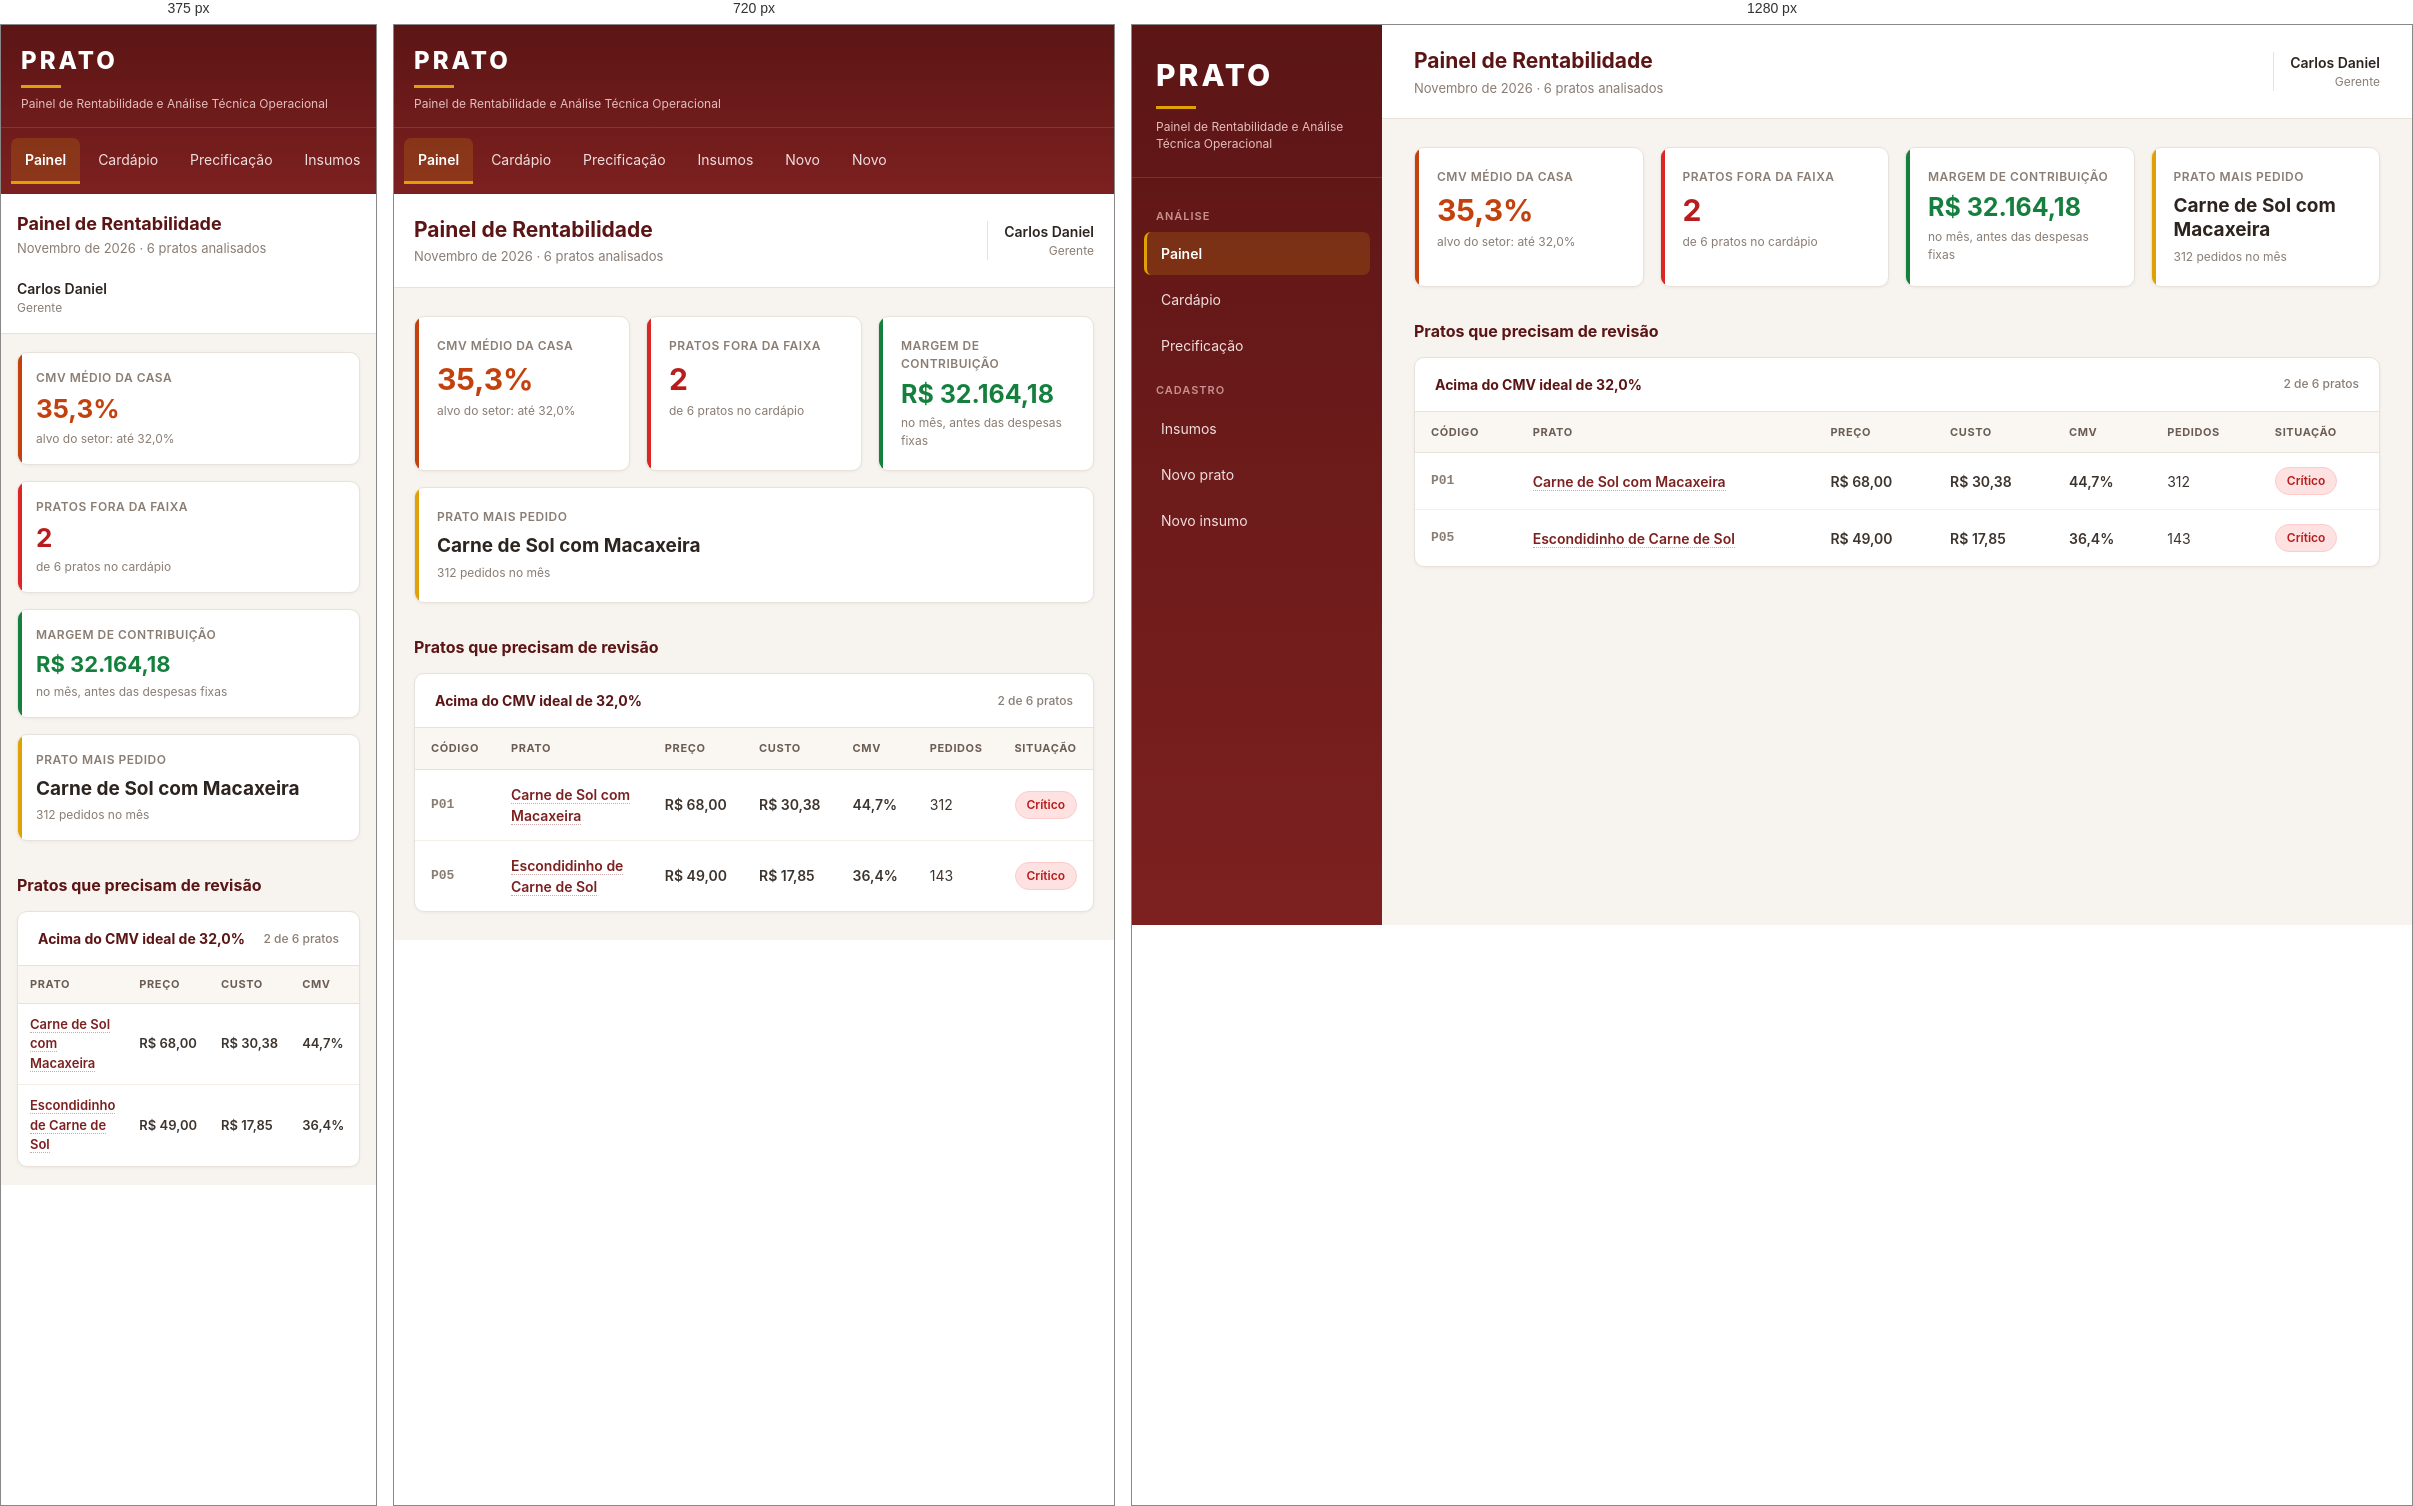
Rendered at 375 px, 720 px and 1280 px, left to right.

<!-- file: index.html -->
<!DOCTYPE html>
<html lang="pt-br">
<head>
    <meta charset="UTF-8">
    <meta name="viewport" content="width=device-width, initial-scale=1.0">
    <title>Painel de Rentabilidade - PRATO</title>
    <link rel="preconnect" href="https://fonts.googleapis.com">
    <link rel="preconnect" href="https://fonts.gstatic.com" crossorigin>
    <link href="https://fonts.googleapis.com/css2?family=Inter:wght@400;500;600;700;800&display=swap" rel="stylesheet">
    <link rel="stylesheet" href="estilo.css">
</head>
<body>

<div class="sistema">

    <!-- Menu lateral de navegação -->
    <aside class="menu-lateral">

        <div class="logo">
            <h1>PRATO</h1>
            <span class="barra-logo"></span>
            <p>Painel de Rentabilidade e Análise Técnica Operacional</p>
        </div>

        <nav>
                <p class="titulo-grupo">Análise</p>
                <a href="index.html" class="ativo">Painel</a>
                <a href="cardapio.html">Cardápio</a>
                <a href="precificacao.html">Precificação</a>
                <p class="titulo-grupo">Cadastro</p>
                <a href="insumos.html">Insumos</a>
                <a href="cadastrar-prato.html">Novo<span class="so-desktop"> prato</span></a>
                <a href="cadastrar-insumo.html">Novo<span class="so-desktop"> insumo</span></a>
        </nav>

    </aside>

    <!-- Área de conteúdo -->
    <div class="area-conteudo">

        <header class="topo">
            <div>
                <h2>Painel de Rentabilidade</h2>
                <p class="subtitulo">Novembro de 2026 &middot; 6 pratos analisados</p>
            </div>
            <div class="usuario">
                <span class="nome">Carlos Daniel</span>
                <span class="cargo">Gerente</span>
            </div>
        </header>

        <main>
            <div class="cards">
                <div class="card card-alerta">
                    <span class="rotulo">CMV médio da casa</span>
                    <span class="numero">35,3%</span>
                    <span class="nota">alvo do setor: até 32,0%</span>
                </div>
                <div class="card card-critico">
                    <span class="rotulo">Pratos fora da faixa</span>
                    <span class="numero">2</span>
                    <span class="nota">de 6 pratos no cardápio</span>
                </div>
                <div class="card card-bom">
                    <span class="rotulo">Margem de contribuição</span>
                    <span class="numero valor">R$ 32.164,18</span>
                    <span class="nota">no mês, antes das despesas fixas</span>
                </div>
                <div class="card">
                    <span class="rotulo">Prato mais pedido</span>
                    <span class="numero nome">Carne de Sol com Macaxeira</span>
                    <span class="nota">312 pedidos no mês</span>
                </div>
            </div>

            <h3>Pratos que precisam de revisão</h3>

            <div class="quadro">
                <div class="quadro-titulo">
                    Acima do CMV ideal de 32,0%
                    <span class="contagem">2 de 6 pratos</span>
                </div>
                <div class="tabela-rolagem">
                    <table>
                        <thead>
                            <tr>
                                <th class="esconde-celular">Código</th>
                                <th>Prato</th>
                                <th>Preço</th>
                                <th>Custo</th>
                                <th>CMV</th>
                                <th class="esconde-celular">Pedidos</th>
                                <th>Situação</th>
                            </tr>
                        </thead>
                        <tbody>
                            <tr>
                                <td class="codigo esconde-celular">P01</td>
                                <td class="destaque"><a href="ficha-p01.html">Carne de Sol com Macaxeira</a></td>
                                <td class="numero-tabela">R$ 68,00</td>
                                <td class="numero-tabela">R$ 30,38</td>
                                <td class="numero-tabela">44,7%</td>
                                <td class="esconde-celular">312</td>
                                <td><span class="etiqueta critico">Crítico</span></td>
                            </tr>
                            <tr>
                                <td class="codigo esconde-celular">P05</td>
                                <td class="destaque"><a href="ficha-p05.html">Escondidinho de Carne de Sol</a></td>
                                <td class="numero-tabela">R$ 49,00</td>
                                <td class="numero-tabela">R$ 17,85</td>
                                <td class="numero-tabela">36,4%</td>
                                <td class="esconde-celular">143</td>
                                <td><span class="etiqueta critico">Crítico</span></td>
                            </tr>
                        </tbody>
                    </table>
                </div>
            </div>

        </main>

    </div>

</div>

</body>
</html>


/* @media block from estilo.css */
@media (max-width: 900px) {

    .sistema {
        display: block;
    }

    .menu-lateral {
        width: 100%;
    }

    .logo {
        padding: 18px 20px 14px 20px;
    }

    .logo h1 {
        font-size: 24px;
    }

    .logo .barra-logo {
        margin: 6px 0 8px 0;
    }

    .menu-lateral nav {
        padding: 10px;
        display: flex;
        gap: 4px;
        overflow-x: auto;
    }

    .menu-lateral .titulo-grupo {
        display: none;
    }

    /* no menu em barra, o complemento do rótulo some */
    .so-desktop {
        display: none;
    }

    .menu-lateral nav a {
        margin-bottom: 0;
        white-space: nowrap;
        border-left: none;
        border-bottom: 3px solid transparent;
        border-radius: 7px 7px 0 0;
    }

    .menu-lateral nav a.ativo {
        border-left: none;
        border-bottom-color: #e0a106;
    }

    .topo, main {
        padding-left: 20px;
        padding-right: 20px;
    }

    .linha {
        display: block;
    }
}

/* @media block from estilo.css */
@media (max-width: 540px) {

    body {
        font-size: 14px;
    }

    .topo {
        padding: 16px;
    }

    .topo h2 {
        font-size: 18px;
    }

    .usuario {
        padding-left: 0;
        border-left: none;
        text-align: left;
    }

    main {
        padding: 18px 16px;
    }

    .card {
        min-width: 100%;
        padding: 16px 18px;
    }

    .card .numero {
        font-size: 26px;
    }

    .card .numero.valor {
        font-size: 22px;
    }

    th {
        padding: 10px 12px;
    }

    td {
        padding: 11px 12px;
        font-size: 13px;
    }

    .esconde-celular {
        display: none;
    }

    .form-corpo, .form-rodape, .form-cabecalho {
        padding: 16px;
    }

    .filtros a {
        flex: 1;
        text-align: center;
    }

    .botao-link {
        width: 100%;
        text-align: center;
    }

    .sucesso {
        padding: 30px 18px;
    }

    /* na barra de composição, só a maior fatia mostra o número */
    .fatia {
        font-size: 10px;
    }
}